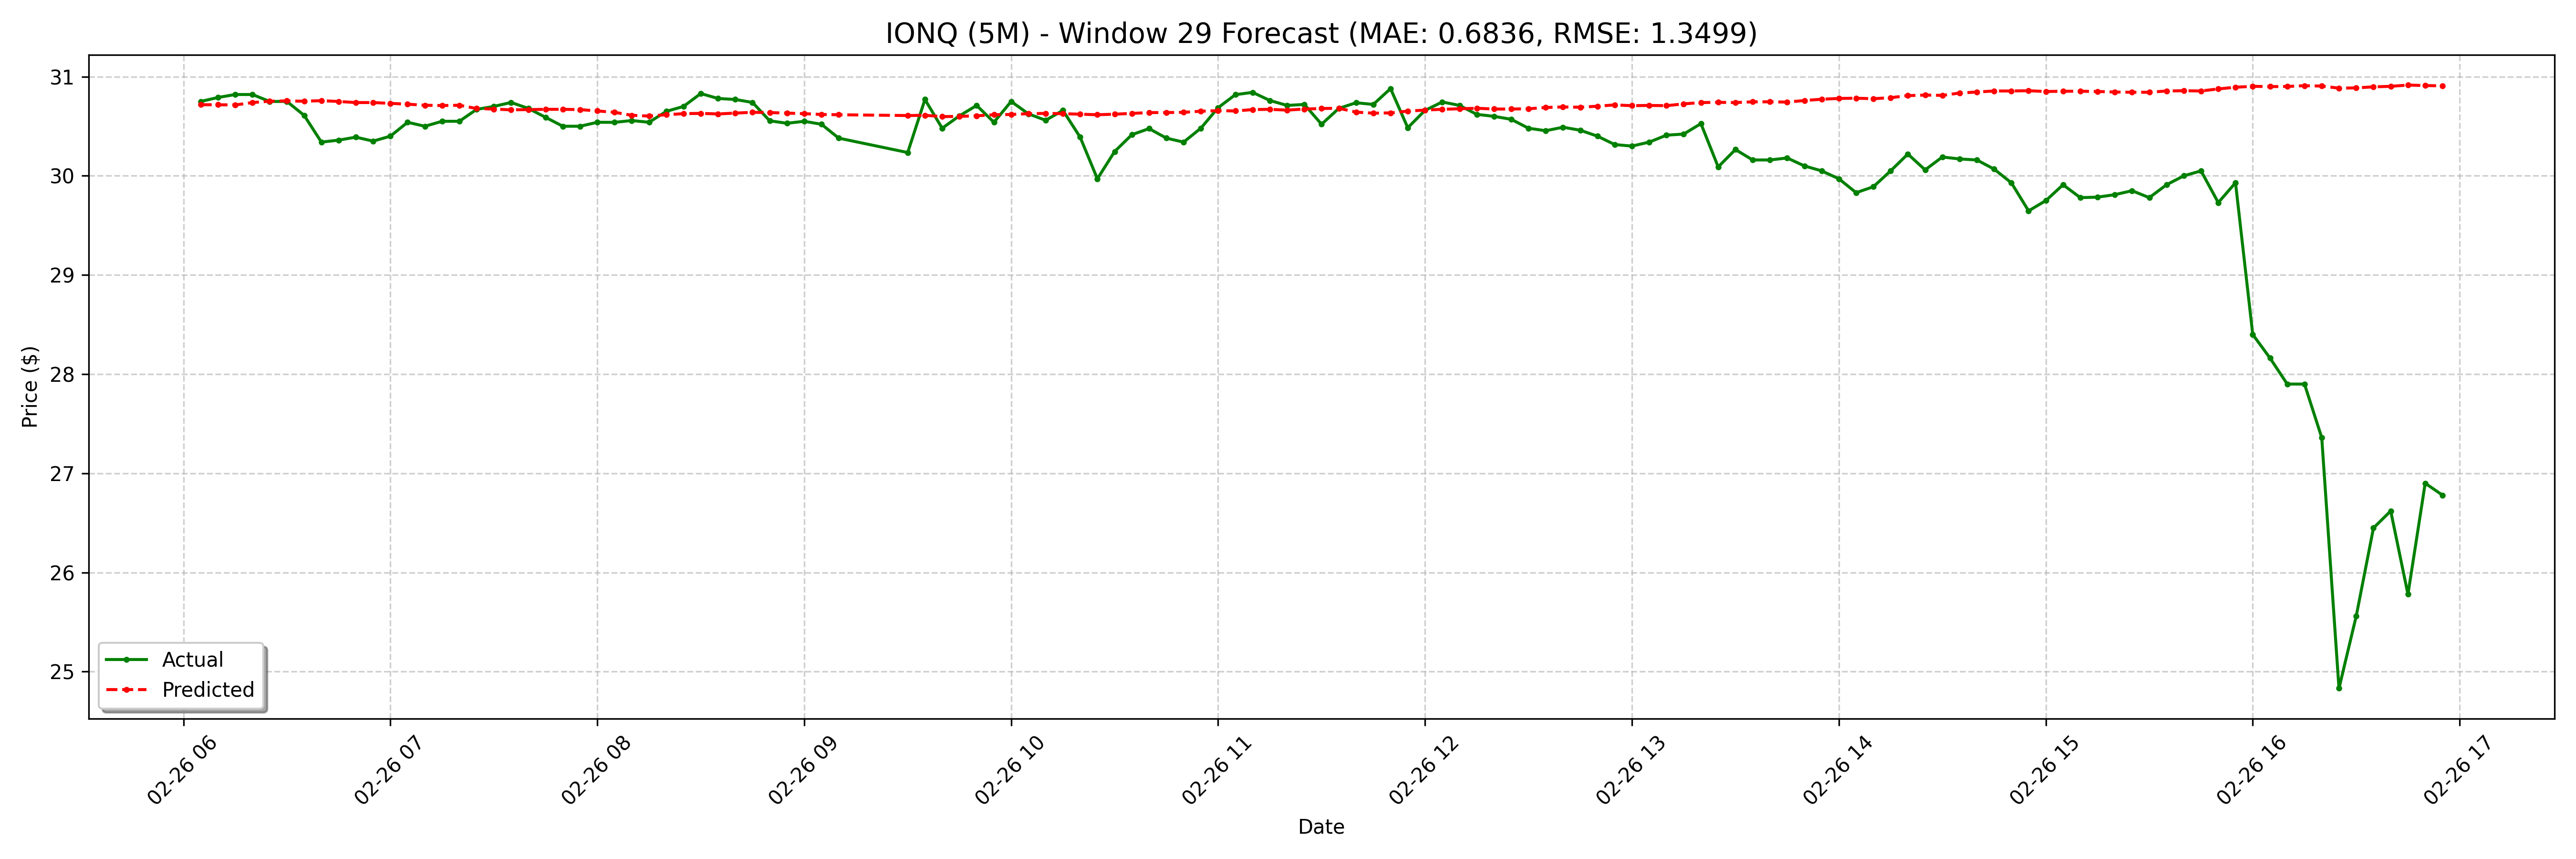

The table this chart was drawn from, first rows:
date, actual, forecast
2025-02-26 06:05:00-05:00, 30.75, 30.72
2025-02-26 06:10:00-05:00, 30.79, 30.72
2025-02-26 06:15:00-05:00, 30.82, 30.71
2025-02-26 06:20:00-05:00, 30.82, 30.74
2025-02-26 06:25:00-05:00, 30.75, 30.75
2025-02-26 06:30:00-05:00, 30.75, 30.76
2025-02-26 06:35:00-05:00, 30.61, 30.75
2025-02-26 06:40:00-05:00, 30.34, 30.76
2025-02-26 06:45:00-05:00, 30.36, 30.75
2025-02-26 06:50:00-05:00, 30.39, 30.74
2025-02-26 06:55:00-05:00, 30.35, 30.74
2025-02-26 07:00:00-05:00, 30.4, 30.73
2025-02-26 07:05:00-05:00, 30.54, 30.72
2025-02-26 07:10:00-05:00, 30.5, 30.71
2025-02-26 07:15:00-05:00, 30.55, 30.71
2025-02-26 07:20:00-05:00, 30.55, 30.71
2025-02-26 07:25:00-05:00, 30.67, 30.68
2025-02-26 07:30:00-05:00, 30.7, 30.67
2025-02-26 07:35:00-05:00, 30.74, 30.67
2025-02-26 07:40:00-05:00, 30.68, 30.67
2025-02-26 07:45:00-05:00, 30.59, 30.67
2025-02-26 07:50:00-05:00, 30.5, 30.67
2025-02-26 07:55:00-05:00, 30.5, 30.67
2025-02-26 08:00:00-05:00, 30.54, 30.65
2025-02-26 08:05:00-05:00, 30.54, 30.64
2025-02-26 08:10:00-05:00, 30.56, 30.61
2025-02-26 08:15:00-05:00, 30.54, 30.6
2025-02-26 08:20:00-05:00, 30.65, 30.62
2025-02-26 08:25:00-05:00, 30.7, 30.63
2025-02-26 08:30:00-05:00, 30.83, 30.63
2025-02-26 08:35:00-05:00, 30.78, 30.62
2025-02-26 08:40:00-05:00, 30.77, 30.63
2025-02-26 08:45:00-05:00, 30.74, 30.64
2025-02-26 08:50:00-05:00, 30.55, 30.64
2025-02-26 08:55:00-05:00, 30.53, 30.63
2025-02-26 09:00:00-05:00, 30.55, 30.63
2025-02-26 09:05:00-05:00, 30.52, 30.62
2025-02-26 09:10:00-05:00, 30.38, 30.62
2025-02-26 09:30:00-05:00, 30.23, 30.61
2025-02-26 09:35:00-05:00, 30.77, 30.61
2025-02-26 09:40:00-05:00, 30.48, 30.6
2025-02-26 09:45:00-05:00, 30.61, 30.6
2025-02-26 09:50:00-05:00, 30.71, 30.61
2025-02-26 09:55:00-05:00, 30.54, 30.62
2025-02-26 10:00:00-05:00, 30.75, 30.62
2025-02-26 10:05:00-05:00, 30.62, 30.63
2025-02-26 10:10:00-05:00, 30.56, 30.63
2025-02-26 10:15:00-05:00, 30.66, 30.63
2025-02-26 10:20:00-05:00, 30.39, 30.62
2025-02-26 10:25:00-05:00, 29.97, 30.62
2025-02-26 10:30:00-05:00, 30.25, 30.62
2025-02-26 10:35:00-05:00, 30.41, 30.63
2025-02-26 10:40:00-05:00, 30.48, 30.64
2025-02-26 10:45:00-05:00, 30.38, 30.64
2025-02-26 10:50:00-05:00, 30.34, 30.64
2025-02-26 10:55:00-05:00, 30.48, 30.65
2025-02-26 11:00:00-05:00, 30.69, 30.66
2025-02-26 11:05:00-05:00, 30.82, 30.65
2025-02-26 11:10:00-05:00, 30.84, 30.67
2025-02-26 11:15:00-05:00, 30.76, 30.67
... 68 more rows
